The GitHub repository supj8/BEng-Project contains a labelled image folder "experiment 6 data" with 2 categories: failure, non failure. Examples follow, each with its label.

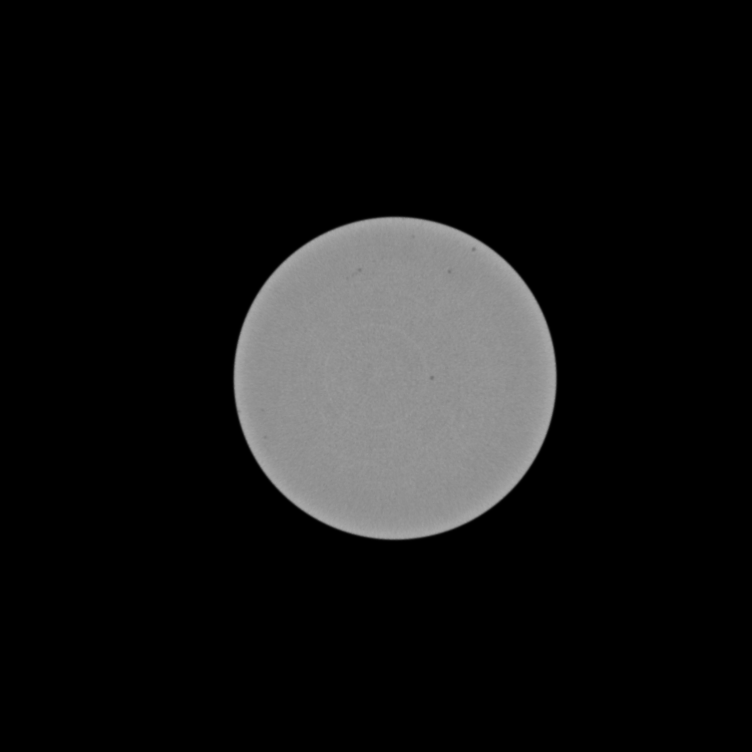
Label: failure

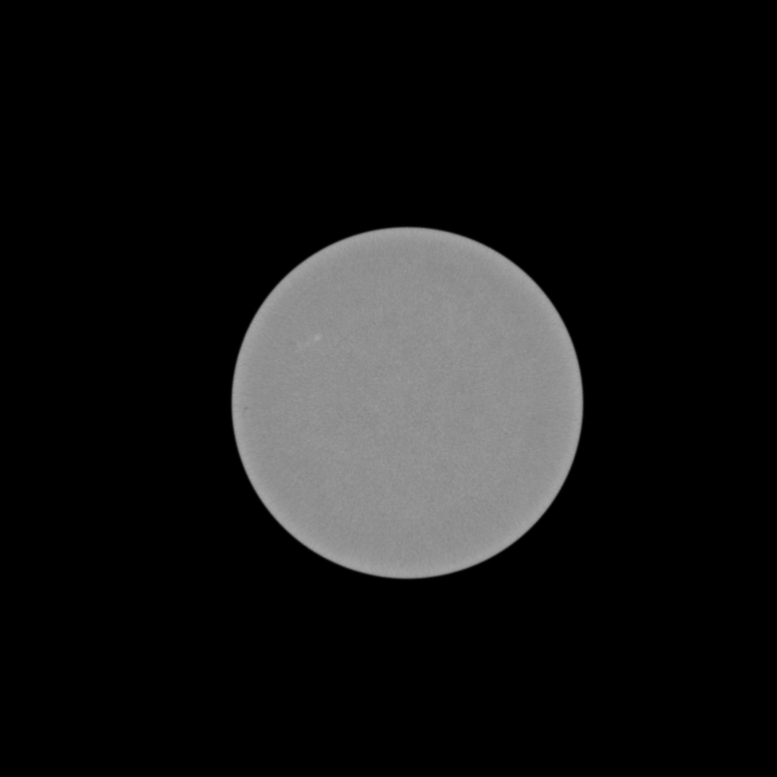
Label: non failure

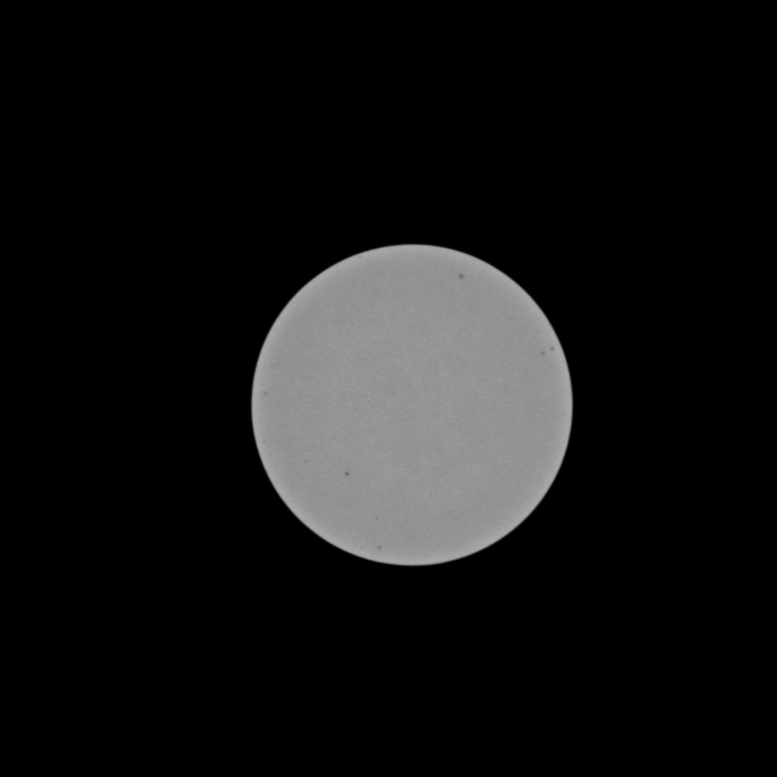
Label: non failure

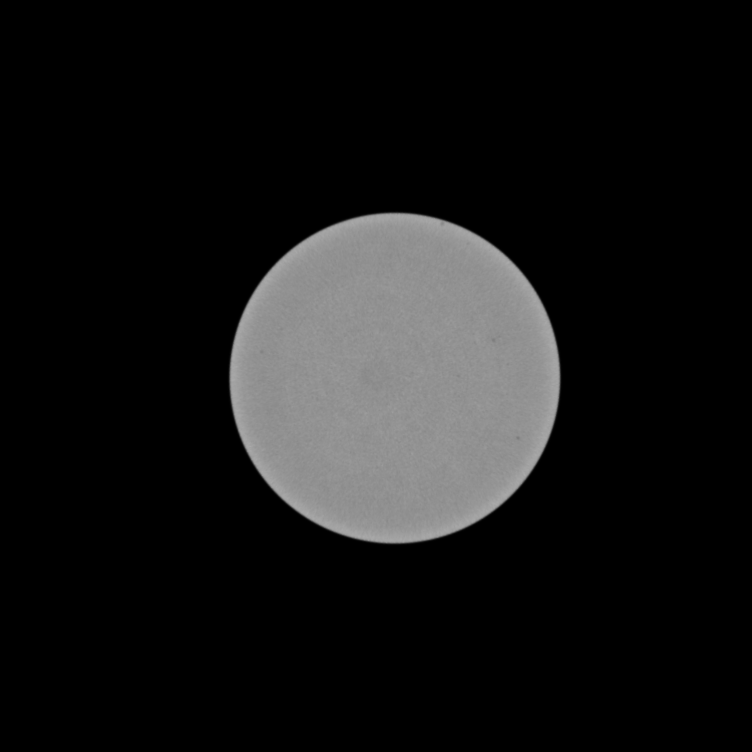
Label: non failure

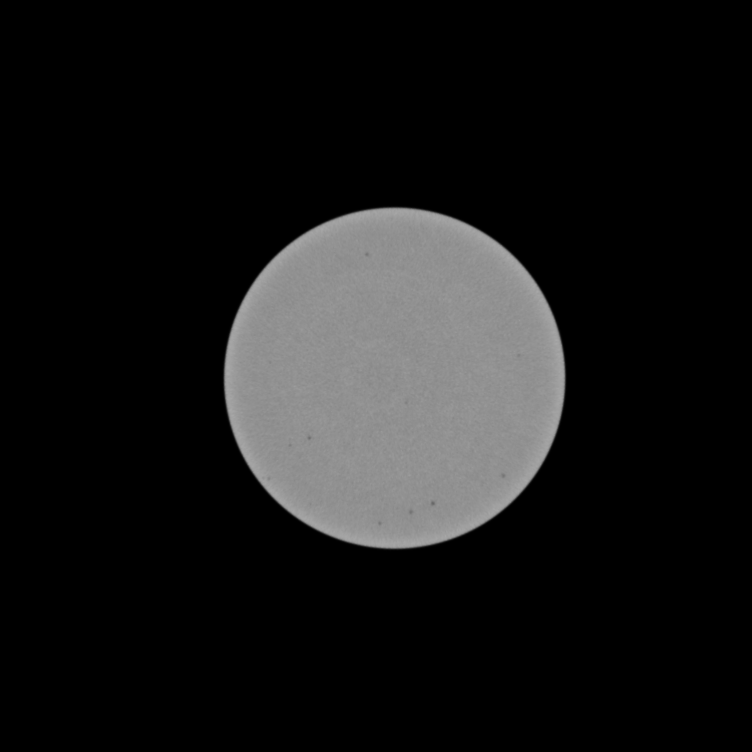
Label: non failure

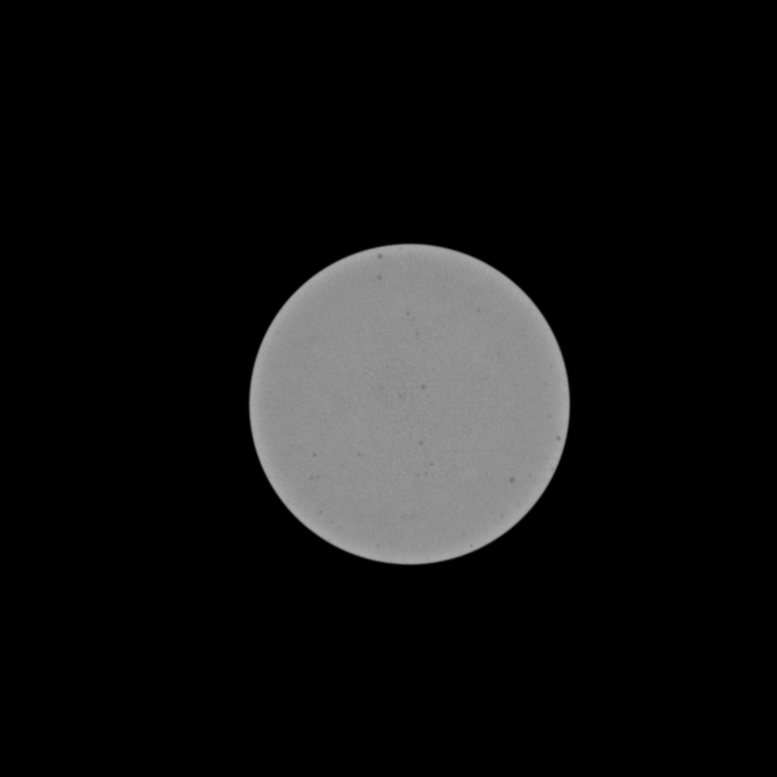
Label: non failure
